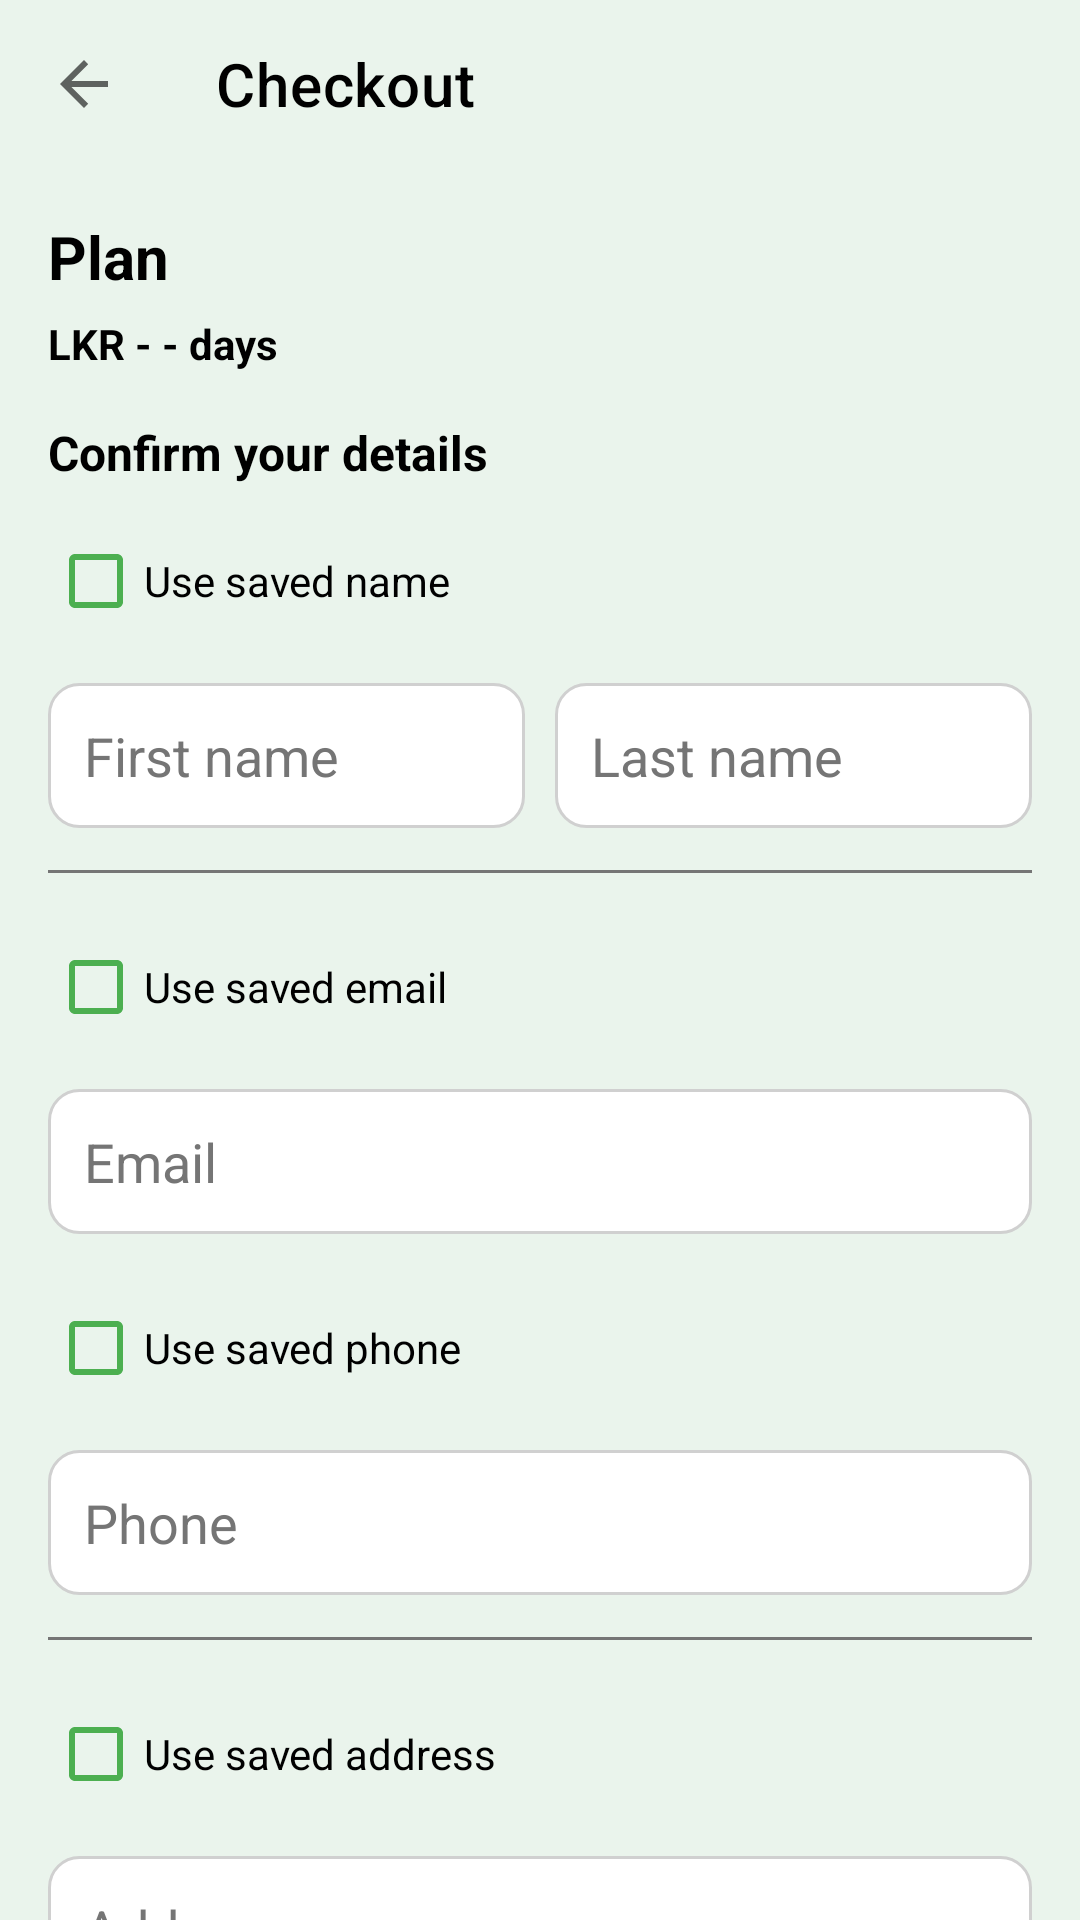

The Android layout XML behind this screen, and the referenced resources:
<!-- AndroidManifest.xml: application theme Theme.EcoTrack -->
<!-- res/layout/activity_plan_checkout.xml -->
<?xml version="1.0" encoding="utf-8"?>
<androidx.coordinatorlayout.widget.CoordinatorLayout xmlns:android="http://schemas.android.com/apk/res/android"
    xmlns:app="http://schemas.android.com/apk/res-auto"
    xmlns:tools="http://schemas.android.com/tools"
    android:layout_width="match_parent"
    android:layout_height="match_parent"
    android:background="@color/bg_dashboard"
    tools:context=".PlanCheckoutActivity">

    <com.google.android.material.appbar.AppBarLayout
        android:layout_width="match_parent"
        android:layout_height="wrap_content"
        android:background="@android:color/transparent"
        app:elevation="0dp">

        <androidx.appcompat.widget.Toolbar
            android:id="@+id/toolbar_checkout"
            android:layout_width="match_parent"
            android:layout_height="?attr/actionBarSize"
            app:title="Checkout"
            app:titleTextColor="@color/black"
            app:navigationIcon="?attr/homeAsUpIndicator" />
    </com.google.android.material.appbar.AppBarLayout>

    <androidx.core.widget.NestedScrollView
        android:layout_width="match_parent"
        android:layout_height="match_parent"
        app:layout_behavior="@string/appbar_scrolling_view_behavior"
        android:clipToPadding="false"
        android:padding="16dp">

        <LinearLayout
            android:layout_width="match_parent"
            android:layout_height="wrap_content"
            android:orientation="vertical">

            <TextView
                android:id="@+id/tv_plan_label_checkout"
                android:layout_width="wrap_content"
                android:layout_height="wrap_content"
                android:text="Plan"
                android:textStyle="bold"
                android:textSize="20sp"
                android:textColor="@color/black"
                android:layout_marginBottom="6dp" />

            <TextView
                android:id="@+id/tv_amount_checkout"
                android:layout_width="wrap_content"
                android:layout_height="wrap_content"
                android:text="LKR - - days"
                android:textStyle="bold"
                android:textSize="14sp"
                android:textColor="@color/black"
                android:layout_marginBottom="16dp" />

            <TextView
                android:layout_width="wrap_content"
                android:layout_height="wrap_content"
                android:text="Confirm your details"
                android:textStyle="bold"
                android:textSize="16sp"
                android:textColor="@color/black"
                android:layout_marginBottom="8dp" />

            <CheckBox
                android:id="@+id/cbUseName"
                android:layout_width="wrap_content"
                android:layout_height="wrap_content"
                android:text="Use saved name"
                android:textColor="@color/black"
                android:buttonTint="@color/primaryColor" />

            <LinearLayout
                android:layout_width="match_parent"
                android:layout_height="wrap_content"
                android:orientation="horizontal"
                android:layout_marginTop="10dp"
                android:gravity="center_vertical">

                <EditText
                    android:id="@+id/etFirstName"
                    android:layout_width="0dp"
                    android:layout_height="wrap_content"
                    android:layout_weight="1"
                    android:hint="First name"
                    android:inputType="textPersonName"
                    android:padding="12dp"
                    android:background="@drawable/bg_checkout_input"
                    android:textColor="@color/black"
                    android:textColorHint="@color/grey_600" />
                    />

                <EditText
                    android:id="@+id/etLastName"
                    android:layout_width="0dp"
                    android:layout_height="wrap_content"
                    android:layout_weight="1"
                    android:hint="Last name"
                    android:inputType="textPersonName"
                    android:padding="12dp"
                    android:layout_marginStart="10dp"
                    android:background="@drawable/bg_checkout_input"
                    android:textColor="@color/black"
                    android:textColorHint="@color/grey_600" />
            </LinearLayout>

            <View
                android:layout_width="match_parent"
                android:layout_height="1dp"
                android:background="@color/grey_600"
                android:layout_marginTop="14dp"
                android:layout_marginBottom="14dp" />

            <CheckBox
                android:id="@+id/cbUseEmail"
                android:layout_width="wrap_content"
                android:layout_height="wrap_content"
                android:text="Use saved email"
                android:textColor="@color/black"
                android:buttonTint="@color/primaryColor" />

            <EditText
                android:id="@+id/etEmail"
                android:layout_width="match_parent"
                android:layout_height="wrap_content"
                android:hint="Email"
                android:inputType="textEmailAddress"
                android:padding="12dp"
                android:background="@drawable/bg_checkout_input"
                android:textColor="@color/black"
                android:textColorHint="@color/grey_600"
                android:layout_marginTop="10dp" />

            <CheckBox
                android:id="@+id/cbUsePhone"
                android:layout_width="wrap_content"
                android:layout_height="wrap_content"
                android:text="Use saved phone"
                android:layout_marginTop="14dp"
                android:textColor="@color/black"
                android:buttonTint="@color/primaryColor" />

            <EditText
                android:id="@+id/etPhone"
                android:layout_width="match_parent"
                android:layout_height="wrap_content"
                android:hint="Phone"
                android:inputType="phone"
                android:padding="12dp"
                android:background="@drawable/bg_checkout_input"
                android:textColor="@color/black"
                android:textColorHint="@color/grey_600"
                android:layout_marginTop="10dp" />

            <View
                android:layout_width="match_parent"
                android:layout_height="1dp"
                android:background="@color/grey_600"
                android:layout_marginTop="14dp"
                android:layout_marginBottom="14dp" />

            <CheckBox
                android:id="@+id/cbUseAddress"
                android:layout_width="wrap_content"
                android:layout_height="wrap_content"
                android:text="Use saved address"
                android:textColor="@color/black"
                android:buttonTint="@color/primaryColor" />

            <EditText
                android:id="@+id/etAddress"
                android:layout_width="match_parent"
                android:layout_height="wrap_content"
                android:hint="Address"
                android:inputType="textPostalAddress"
                android:padding="12dp"
                android:background="@drawable/bg_checkout_input"
                android:textColor="@color/black"
                android:textColorHint="@color/grey_600"
                android:layout_marginTop="10dp" />

            <EditText
                android:id="@+id/etCity"
                android:layout_width="match_parent"
                android:layout_height="wrap_content"
                android:hint="City"
                android:inputType="text"
                android:padding="12dp"
                android:background="@drawable/bg_checkout_input"
                android:textColor="@color/black"
                android:textColorHint="@color/grey_600"
                android:layout_marginTop="10dp" />

            <Button
                android:id="@+id/btnConfirmDetails"
                android:layout_width="match_parent"
                android:layout_height="wrap_content"
                android:text="Confirm Details"
                android:layout_marginTop="18dp"
                android:background="#66BB6A"
                android:textColor="@android:color/white" />
        </LinearLayout>
    </androidx.core.widget.NestedScrollView>
</androidx.coordinatorlayout.widget.CoordinatorLayout>
<!-- resources referenced by this layout -->
<resources>
  <color name="bg_dashboard">#EAF4EC</color>
  <color name="black">#FF000000</color>
  <color name="grey_600">#757575</color>
  <color name="primaryColor">#4CAF50</color>
  <!-- drawable bg_checkout_input (drawable) -->
  <?xml version="1.0" encoding="utf-8"?>
  <shape xmlns:android="http://schemas.android.com/apk/res/android"
      android:shape="rectangle">
      <solid android:color="#FFFFFF" />
      <stroke
          android:width="1dp"
          android:color="#D0D0D0" />
      <corners android:radius="10dp" />
  </shape>
  <style name="Theme.EcoTrack" parent="Theme.MaterialComponents.DayNight.NoActionBar">
          
          <item name="colorPrimary">@color/primaryColor</item>
          <item name="colorPrimaryVariant">@color/primaryDarkColor</item>
          <item name="colorOnPrimary">@color/primaryTextColor</item>
          
          <item name="colorSecondary">@color/secondaryColor</item>
          <item name="colorSecondaryVariant">@color/secondaryDarkColor</item>
          <item name="colorOnSecondary">@color/secondaryTextColor</item>
          
          <item name="android:statusBarColor">?attr/colorPrimaryVariant</item>
          
          <item name="android:forceDarkAllowed">false</item>
          
      </style>
  <color name="primaryDarkColor">#087F23</color>
  <color name="primaryTextColor">#FFFFFF</color>
  <color name="secondaryColor">#FFC107</color>
  <color name="secondaryDarkColor">#C69100</color>
  <color name="secondaryTextColor">#000000</color>
</resources>
